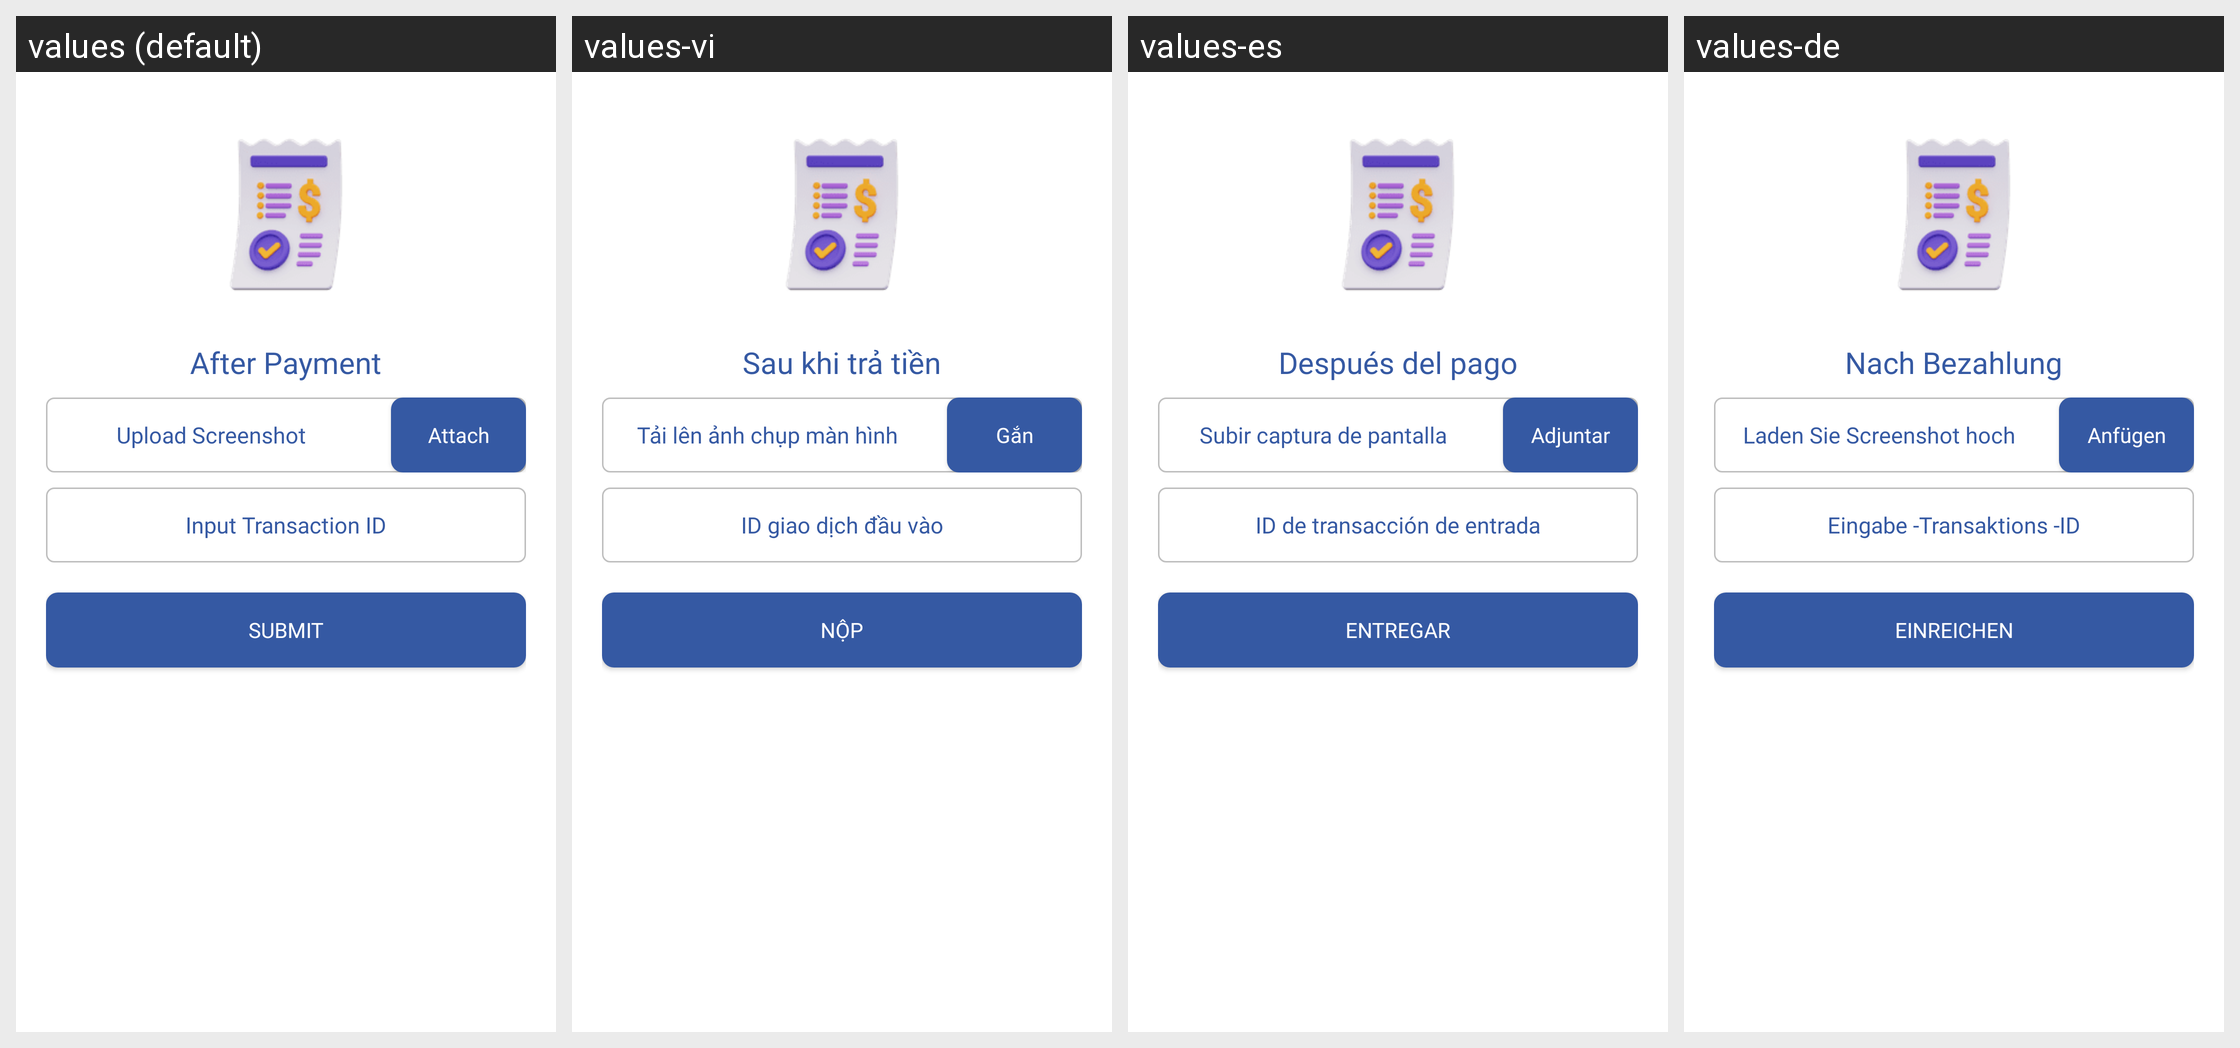

For this localized Android screen grid, give each drawn string resource with its value in every locale shown.
Android screen res/layout/layout_upload_payment_ss.xml rendered under 4 locales, left to right: values (default), values-vi, values-es, values-de. Device: Nexus 5 (rendered at 1080×1920; each locale shown at half size, 540×960, under a caption strip naming it); theme Theme.AppTheme.
Other locales in the repository, not shown: values-ar, values-hi, values-in, values-it, values-ru, values-tr.
Strings drawn on this screen, with the default value and each locale's value (text and hints the layout hard-codes, and strings that could not be matched under every locale, appear in the picture but are not listed):

after_payment
  values: After Payment
  values-vi: Sau khi trả tiền
  values-es: Después del pago
  values-de: Nach Bezahlung

upload_screenshot
  values: Upload Screenshot
  values-vi: Tải lên ảnh chụp màn hình
  values-es: Subir captura de pantalla
  values-de: Laden Sie Screenshot hoch

attact
  values: Attach
  values-vi: Gắn
  values-es: Adjuntar
  values-de: Anfügen

input_transaction_id
  values: Input Transaction ID
  values-vi: ID giao dịch đầu vào
  values-es: ID de transacción de entrada
  values-de: Eingabe -Transaktions -ID

submit
  values: Submit
  values-vi: Nộp
  values-es: Entregar
  values-de: Einreichen
